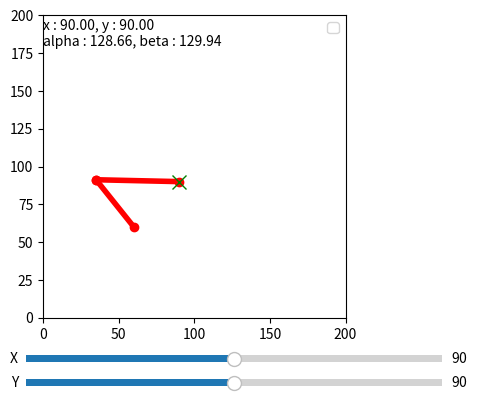

The script that saved this image:
import numpy as np
import matplotlib.pyplot as plt
from matplotlib.widgets import Slider


fig, ax = plt.subplots()

fig.subplots_adjust(bottom = 0.25)
axx = plt.axes([0.25, 0.15, 0.65, 0.03])
axy = plt.axes([0.25, 0.1, 0.65, 0.03])


x_slider = Slider(axx, "X", 0, 180, valinit=90)
y_slider = Slider(axy, "Y", 0, 180, valinit=90)


def apply_ik(x, y):
    

    pivotX, pivotY = 60, 60

    arm1, arm2 = 40, 55
    # xlim, ylim = pivotX + arm1 + arm2, pivotY + arm1 +arm2

    # x, y = min(x, xlim), min(y, ylim)

    max_dist = arm1 + arm2
    dx, dy = x-pivotX, y - pivotY

    b = np.hypot(dx, dy)
    if b>max_dist:
        x = pivotX + dx * max_dist/b
        y = pivotY + dy * max_dist/b
    value_beta = (b**2 - arm1**2 - arm2**2)/(2*arm1*arm2)
    beta = np.arccos(np.clip(value_beta, -1, 1))
    alpha = np.arctan2((y-pivotY), (x-pivotX)) + np.arctan2(arm2 * np.sin(beta), arm2 * np.cos(beta) + arm1)
    
    elbowX = pivotX+arm1* np.cos(alpha)
    elbowY = pivotY + arm1 * np.sin(alpha)

    wristX = elbowX + arm2 * np.cos(alpha - beta)
    wristY = elbowY + arm2 * np.sin(alpha - beta)

    ax.clear()

    ax.plot([pivotX, elbowX], [pivotY, elbowY], 'ro-', linewidth = 4)
    ax.plot([elbowX, wristX], [elbowY, wristY], 'ro-', linewidth = 4)
    ax.plot(x, y, 'gx', markersize =10)

    ax.text(0, 180, f"x : {x:.2f}, y : {y:.2f}\nalpha : {np.rad2deg(alpha):.2f}, beta : {np.rad2deg(beta):.2f}")
    ax.set_xlim(0, 200)
    ax.set_ylim(0, 200)
    ax.set_aspect('equal')
    ax.legend()
    fig.canvas.draw_idle()
    
    # print(alpha, beta)


def update(val):
    x = x_slider.val
    y = y_slider.val

    apply_ik(x, y)


x_slider.on_changed(update)
y_slider.on_changed(update)

update(None)
plt.show()